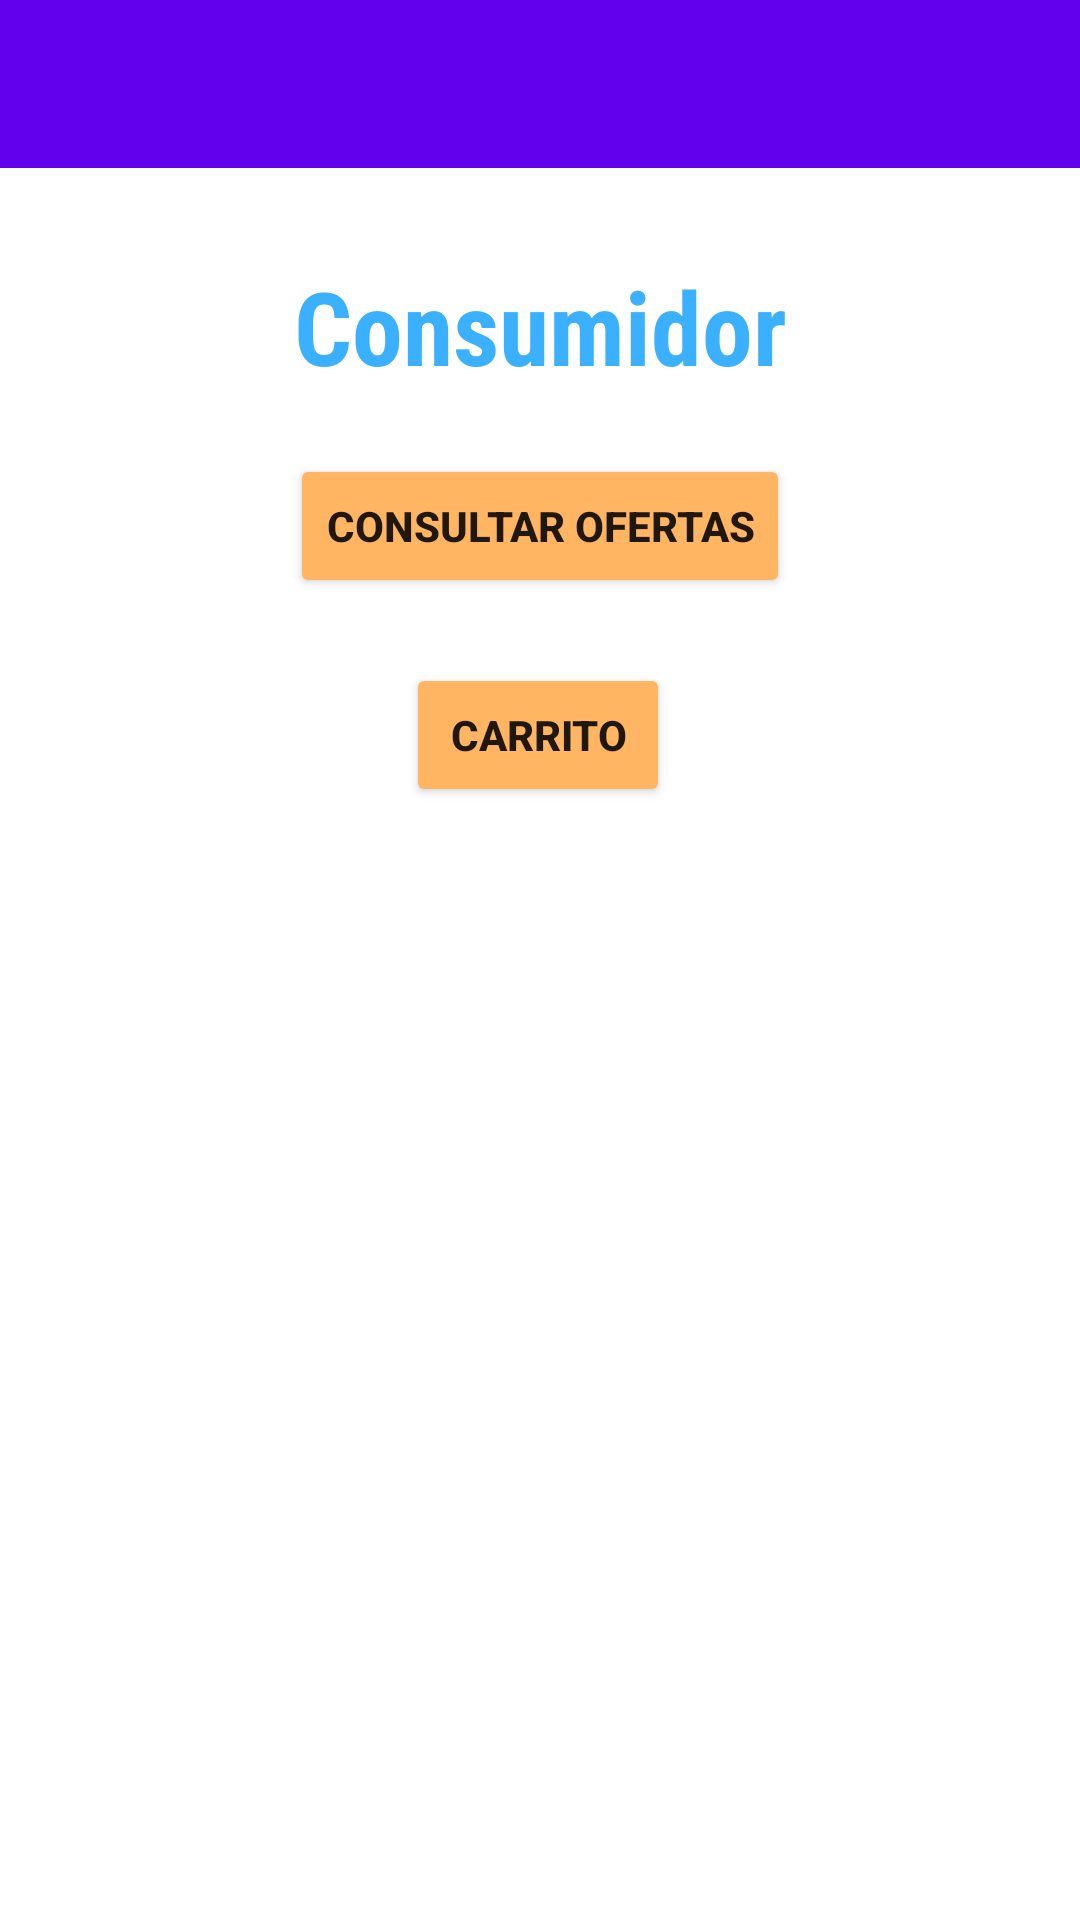

The Android layout XML behind this screen, and the referenced resources:
<!-- AndroidManifest.xml: application theme Theme.Labtoolbar -->
<!-- res/layout/activity_consumidor.xml -->
<?xml version="1.0" encoding="utf-8"?>
<androidx.constraintlayout.widget.ConstraintLayout xmlns:android="http://schemas.android.com/apk/res/android"
    xmlns:app="http://schemas.android.com/apk/res-auto"
    xmlns:tools="http://schemas.android.com/tools"
    android:layout_width="match_parent"
    android:layout_height="match_parent"
    tools:context=".Consumidor">

    <include
        android:id="@+id/toolbar"
        layout="@layout/toolbar_main"
        app:layout_constraintBottom_toBottomOf="parent"
        app:layout_constraintEnd_toEndOf="parent"
        app:layout_constraintStart_toStartOf="parent"
        app:layout_constraintTop_toTopOf="parent" />

    <TextView
        android:id="@+id/textView3"
        android:layout_width="wrap_content"
        android:layout_height="wrap_content"
        android:layout_marginTop="30dp"
        android:fontFamily="sans-serif-condensed"
        android:text="Consumidor"
        android:textAppearance="@style/TextAppearance.AppCompat.Display1"
        android:textColor="#3AB0FF"
        android:textStyle="bold"
        app:layout_constraintBottom_toBottomOf="parent"
        app:layout_constraintEnd_toEndOf="parent"
        app:layout_constraintStart_toStartOf="parent"
        app:layout_constraintTop_toBottomOf="@+id/toolbar"
        app:layout_constraintVertical_bias="0.0" />

    <Button
        android:id="@+id/consultarcomida"
        android:layout_width="wrap_content"
        android:layout_height="wrap_content"
        android:layout_marginTop="20dp"
        android:text="Consultar ofertas"
        android:textStyle="bold"
        android:backgroundTint="#FFB562"
        app:layout_constraintBottom_toBottomOf="parent"
        app:layout_constraintEnd_toEndOf="parent"
        app:layout_constraintStart_toStartOf="parent"
        app:layout_constraintTop_toBottomOf="@+id/textView3"
        app:layout_constraintVertical_bias="0.0" />

    <Button
        android:id="@+id/consultacarrito"
        android:layout_width="wrap_content"
        android:layout_height="wrap_content"
        android:backgroundTint="#FFB562"
        android:text="Carrito"
        android:textStyle="bold"
        app:layout_constraintBottom_toBottomOf="parent"
        app:layout_constraintEnd_toEndOf="parent"
        app:layout_constraintHorizontal_bias="0.498"
        app:layout_constraintStart_toStartOf="parent"
        app:layout_constraintTop_toBottomOf="@+id/consultarcomida"
        app:layout_constraintVertical_bias="0.055" />

</androidx.constraintlayout.widget.ConstraintLayout>
<!-- res/layout/toolbar_main.xml (included above) -->
<?xml version="1.0" encoding="utf-8"?>
<androidx.appcompat.widget.Toolbar xmlns:android="http://schemas.android.com/apk/res/android"

        android:id="@+id/toolbar"
        android:layout_width="match_parent"
        android:layout_height="?attr/actionBarSize"
        android:background="?attr/colorPrimary"
        android:theme="@style/ThemeOverlay.AppCompat.Dark.ActionBar"/>
<!-- resources referenced by this layout -->
<resources>
  <style name="Theme.Labtoolbar" parent="Theme.MaterialComponents.Light.NoActionBar">
          
          <item name="colorPrimary">@color/purple_500</item>
          <item name="colorPrimaryVariant">@color/purple_700</item>
          <item name="colorOnPrimary">@color/white</item>
          
          <item name="colorSecondary">@color/teal_200</item>
          <item name="colorSecondaryVariant">@color/teal_700</item>
          <item name="colorOnSecondary">@color/black</item>
          
          <item name="android:statusBarColor" tools:targetApi="l">?attr/colorPrimaryVariant</item>
          
      </style>
  <!-- not gathered from this repository: default colours our renderer supplied (Android Studio template values) -->
  <color name="purple_500">#FF6200EE</color>
  <color name="purple_700">#FF3700B3</color>
  <color name="teal_200">#FF03DAC5</color>
  <color name="teal_700">#FF018786</color>
  <color name="black">#FF000000</color>
  <color name="white">#FFFFFFFF</color>
</resources>
